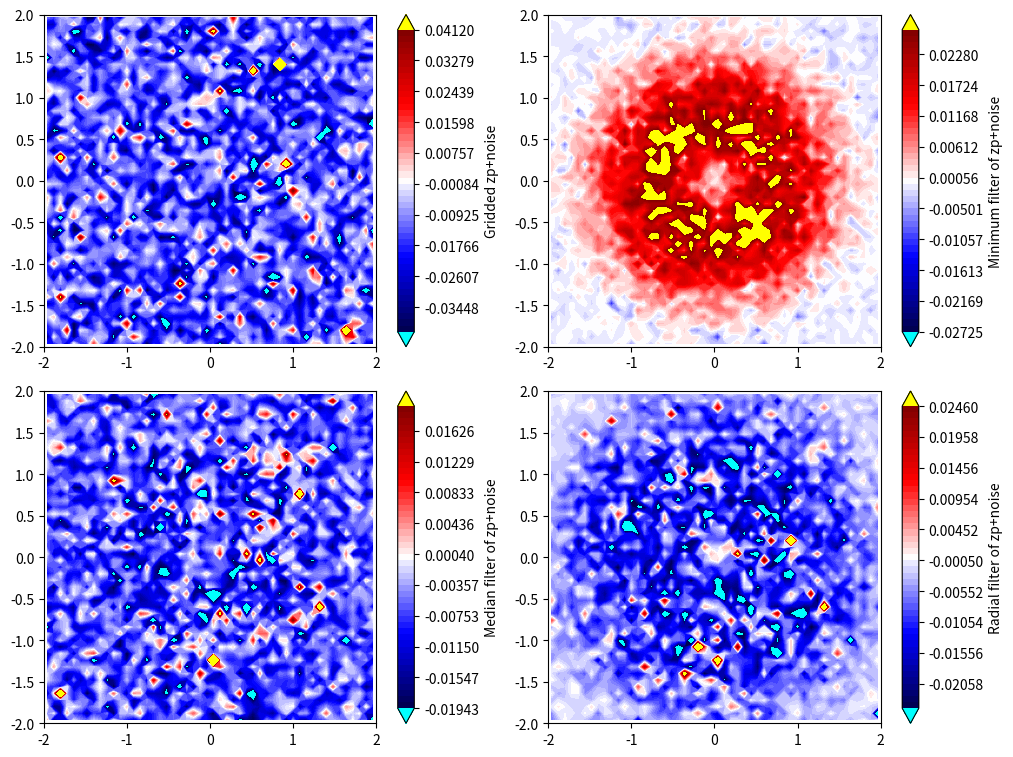

This chart was generated by the following Python code:
import sys
import numpy as np
from matplotlib import pyplot as pl
from scipy.interpolate import griddata
from scipy.spatial import cKDTree as kdtree

def level(v, n):
    #vmin, vmax = v.min(), v.max()
    vmin, vmax = np.percentile(v, 5), np.percentile(v, 95)
    if vmin < 0 and vmax < -vmin:
        vmax = -vmin
    return np.linspace(-vmax, vmax, n)

def minfilter(xp, yp, zp, xb, yb):
    shape = (len(yb)-1, len(xb)-1)
    Z = np.zeros(shape)
    for i in range(shape[0]):
        for k in range(shape[1]):
            b = (xb[k] <= xp) * (xp < xb[k+1])
            b *= (yb[i] <= yp) * (yp < yb[i+1])
            if len(zp[b]) == 0:
                Z[i, k] = np.nan
            else:
                Z[i, k] = np.min(zp[b])
    
    return Z

def medianfilter(xp, yp, zp, xb, yb, method = 'linear'):
    shape = (len(yb)-1, len(xb)-1)
    t = np.zeros(len(zp), dtype = 'bool')
    for i in range(shape[0]):
        for k in range(shape[1]):
            b = (xb[k] <= xp) * (xp < xb[k+1])
            b *= (yb[i] <= yp) * (yp < yb[i+1])
            m = np.median(zp[b])
            t += b * (zp <= m)

    # grid center
    dbx, dby = abs(xb[0]-xb[1]), abs(yb[0]-yb[1])
    x, y = xb[:-1] + dbx/2, yb[:-1] + dby/2
    X, Y = np.meshgrid(x, y)

    return griddata((xp[t], yp[t]), zp[t], (X, Y), method = method)

def radialfilter(xp, yp, zp, r = 1.0, method = 'linear'):
    n = len(zp)
    print('kd-tree ..')
    tree = kdtree(np.transpose((xp, yp)))
    
    print('query ball tree ..')
    lsts = tree.query_ball_tree(tree, r = r)
    print(n, len(lsts))

    t = np.zeros(n, dtype = 'bool')
    for i in range(n):
        m = np.percentile(zp[lsts[i]], 10)
        b = np.zeros(n, dtype = 'bool')
        b[lsts[i]] = True
        t += b * (zp <= m)

    # grid center
    dbx, dby = abs(xb[0]-xb[1]), abs(yb[0]-yb[1])
    x, y = xb[:-1] + dbx/2, yb[:-1] + dby/2
    X, Y = np.meshgrid(x, y)

    return griddata((xp[t], yp[t]), zp[t], (X, Y), method = method)

# grid setup
np.random.seed(35791)
method = 'cubic'
nopgc = 20
shape = (50, 50)
nop = nopgc * shape[0] * shape[1]
xmin, xmax = -2, 2
ymin, ymax = -2, 2
xb = np.linspace(xmin, xmax, shape[1]+1)
yb = np.linspace(ymin, ymax, shape[0]+1)
dbx, dby = abs(xb[0]-xb[1]), abs(yb[0]-yb[1])
x, y = xb[:-1] + dbx/2, yb[:-1] + dby/2
Xb, Yb = np.meshgrid(xb, yb)
X, Y = np.meshgrid(x, y)
Z = np.exp(-X*X-Y*Y)

# point clouds
xp = (xmax - xmin) * np.random.random(nop) + xmin
yp = (ymax - ymin) * np.random.random(nop) + ymin
zp = np.exp(-xp*xp-yp*yp)
noise = np.abs(np.random.normal(0, 0.02, nop))

Zs = [griddata((xp, yp), zp+noise, (X, Y), method = method),
      minfilter(xp, yp,  zp+noise, xb, yb),
      medianfilter(xp, yp, zp+noise, xb, yb, method = method),
      radialfilter(xp, yp, zp+noise, r = .1, method = method)]

label = ['Gridded zp+noise',
         'Minimum filter of zp+noise',
         'Median filter of zp+noise',
         'Radial filter of zp+noise']

fig, ax = pl.subplots(2, 2, figsize = (10.24, 7.68))
ax = ax.flatten()
for i in range(4):
    Zi = np.ma.masked_invalid(Zs[i])
    im = ax[i].contourf(X, Y, Z-Zi, level(Z-Zi, 50),
            cmap = pl.cm.seismic, extend = 'both')
    im.cmap.set_under('cyan')
    im.cmap.set_over('yellow')
    cb = fig.colorbar(im, ax = ax[i])
    cb.set_label(label[i])
    ax[i].set_aspect('equal')
    ax[i].set_xlim((xmin, xmax))
    ax[i].set_ylim((ymin, ymax))

fig.tight_layout()
pl.show()
